Labelled photos from "Ripe_UnRipe_Pistachios", an image-classification folder in haktas51/Ripe_UnRipe_Pistachios. The possible labels are: ripe, unripe.

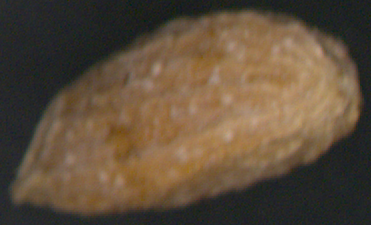
Label: unripe

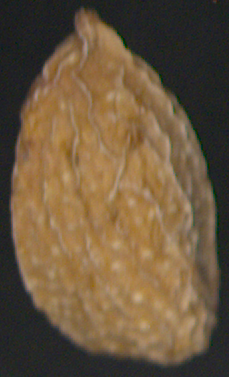
Label: unripe

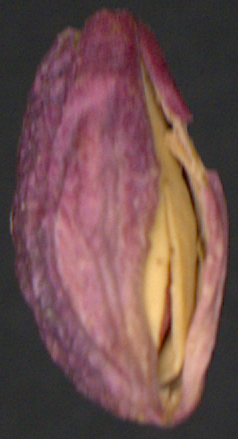
Label: ripe

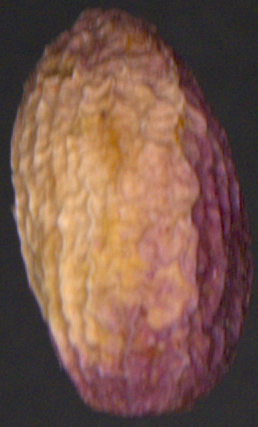
Label: ripe

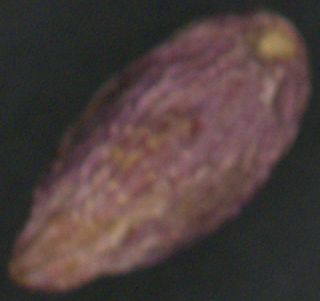
Label: ripe

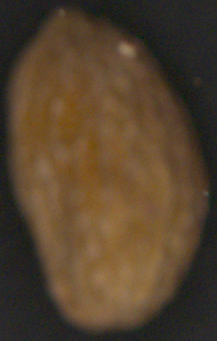
Label: unripe
